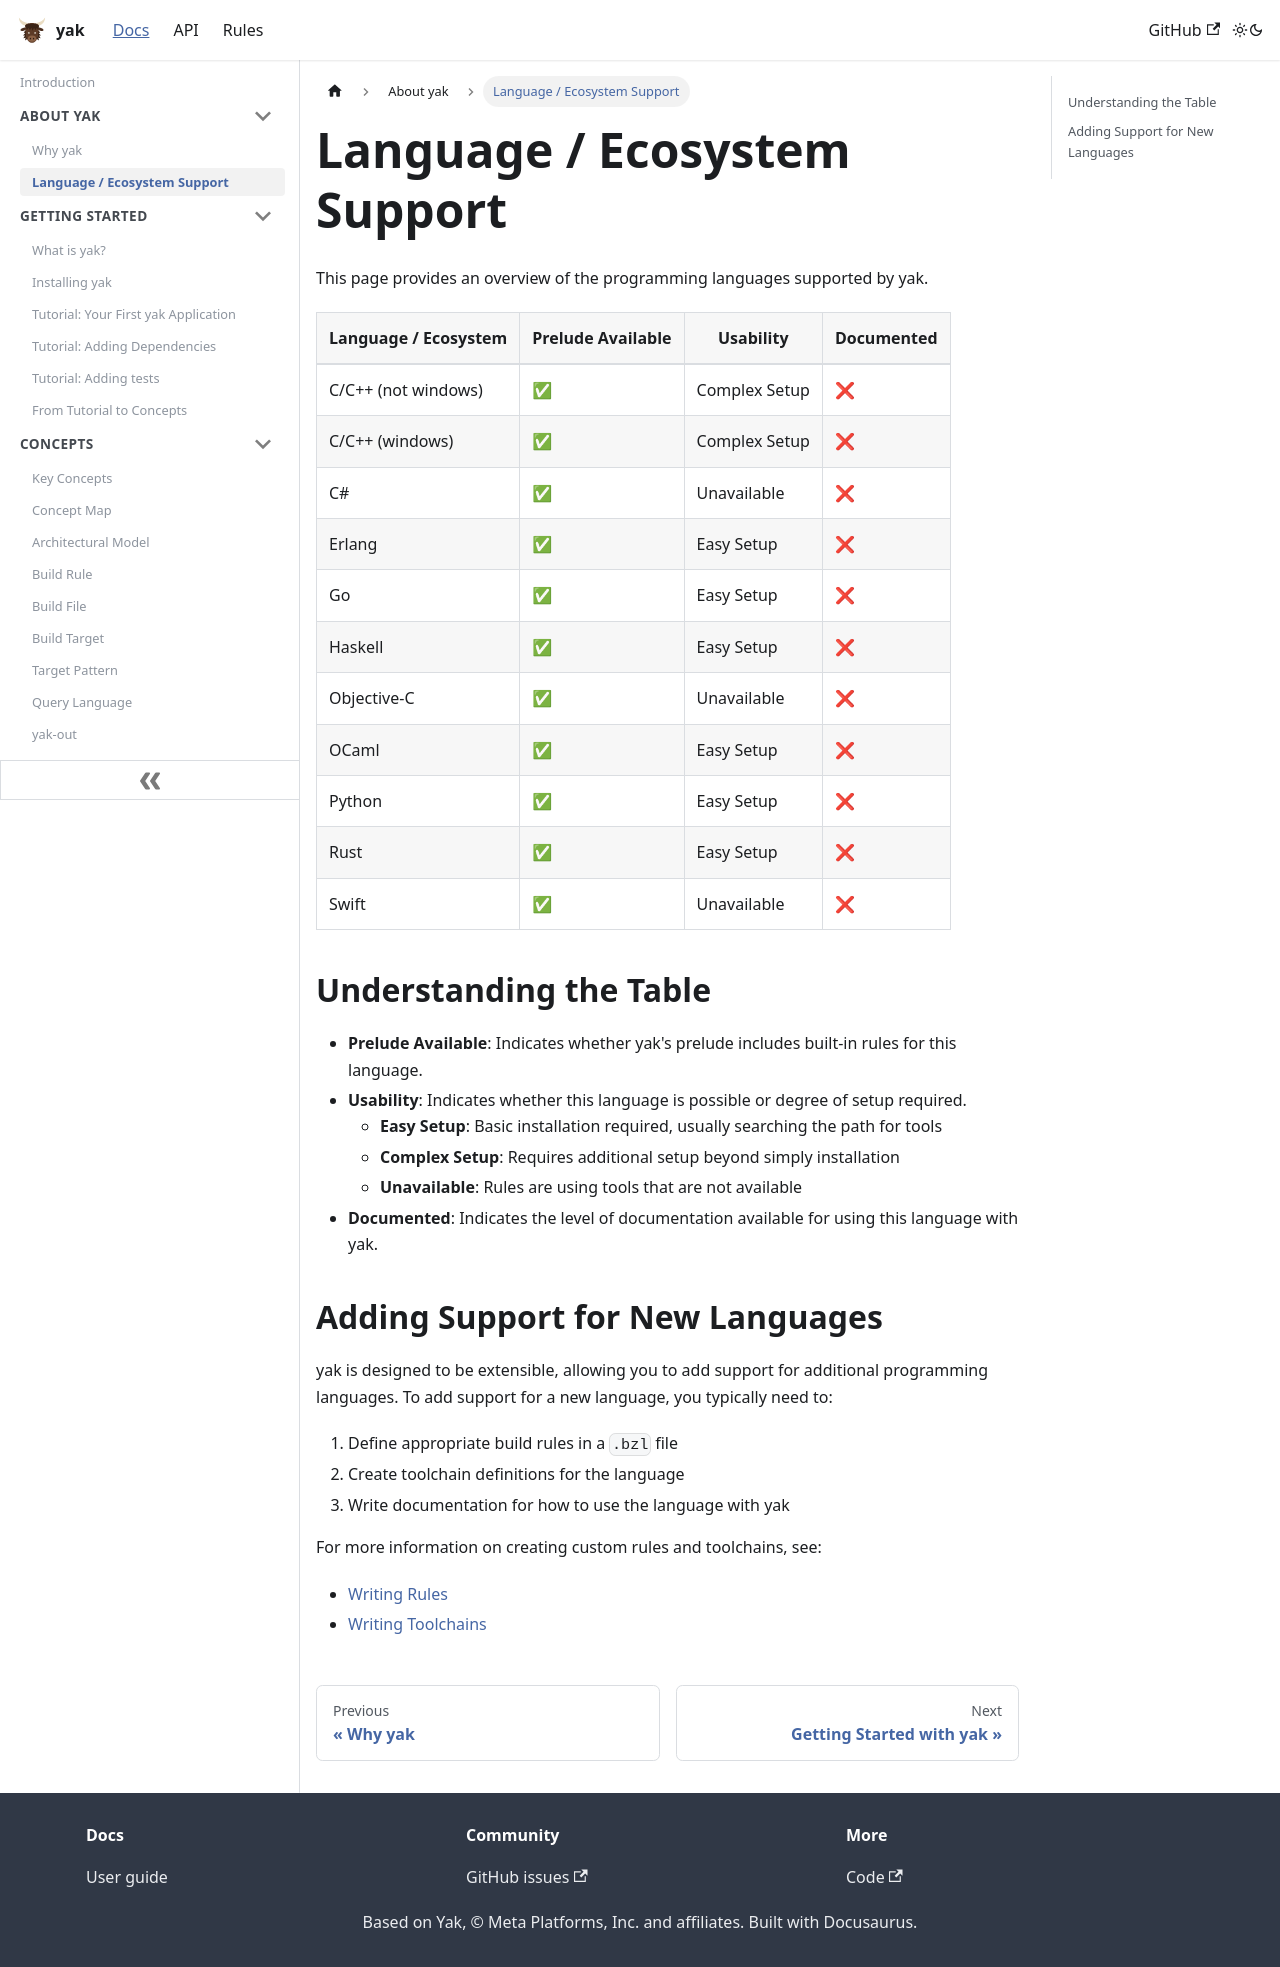

repository: rdeusser/yak · page: docs/about/language_support/index.html · generator: docusaurus

---
id: language_support
title: Language / Ecosystem Support
---

# Language / Ecosystem Support

This page provides an overview of the programming languages supported by yak.

| Language / Ecosystem | Prelude Available | Usability     | Documented |
| -------------------- | ----------------- | ------------- | ---------- |
| C/C++ (not windows)  | ✅                | Complex Setup | ❌         |
| C/C++ (windows)      | ✅                | Complex Setup | ❌         |
| C#                   | ✅                | Unavailable   | ❌         |
| Erlang               | ✅                | Easy Setup    | ❌         |
| Go                   | ✅                | Easy Setup    | ❌         |
| Haskell              | ✅                | Easy Setup    | ❌         |
| Objective-C          | ✅                | Unavailable   | ❌         |
| OCaml                | ✅                | Easy Setup    | ❌         |
| Python               | ✅                | Easy Setup    | ❌         |
| Rust                 | ✅                | Easy Setup    | ❌         |
| Swift                | ✅                | Unavailable   | ❌         |

## Understanding the Table

- **Prelude Available**: Indicates whether yak's prelude includes built-in
  rules for this language.
- **Usability**: Indicates whether this language is possible or degree of setup
  required.
  - **Easy Setup**: Basic installation required, usually searching the path for
    tools
  - **Complex Setup**: Requires additional setup beyond simply installation
  - **Unavailable**: Rules are using tools that are not available
- **Documented**: Indicates the level of documentation available for using this
  language with yak.

## Adding Support for New Languages

yak is designed to be extensible, allowing you to add support for additional
programming languages. To add support for a new language, you typically need to:

1. Define appropriate build rules in a `.bzl` file
2. Create toolchain definitions for the language
3. Write documentation for how to use the language with yak

For more information on creating custom rules and toolchains, see:

- [Writing Rules](../rule_authors/writing_rules.md)
- [Writing Toolchains](../rule_authors/writing_toolchains.md)
